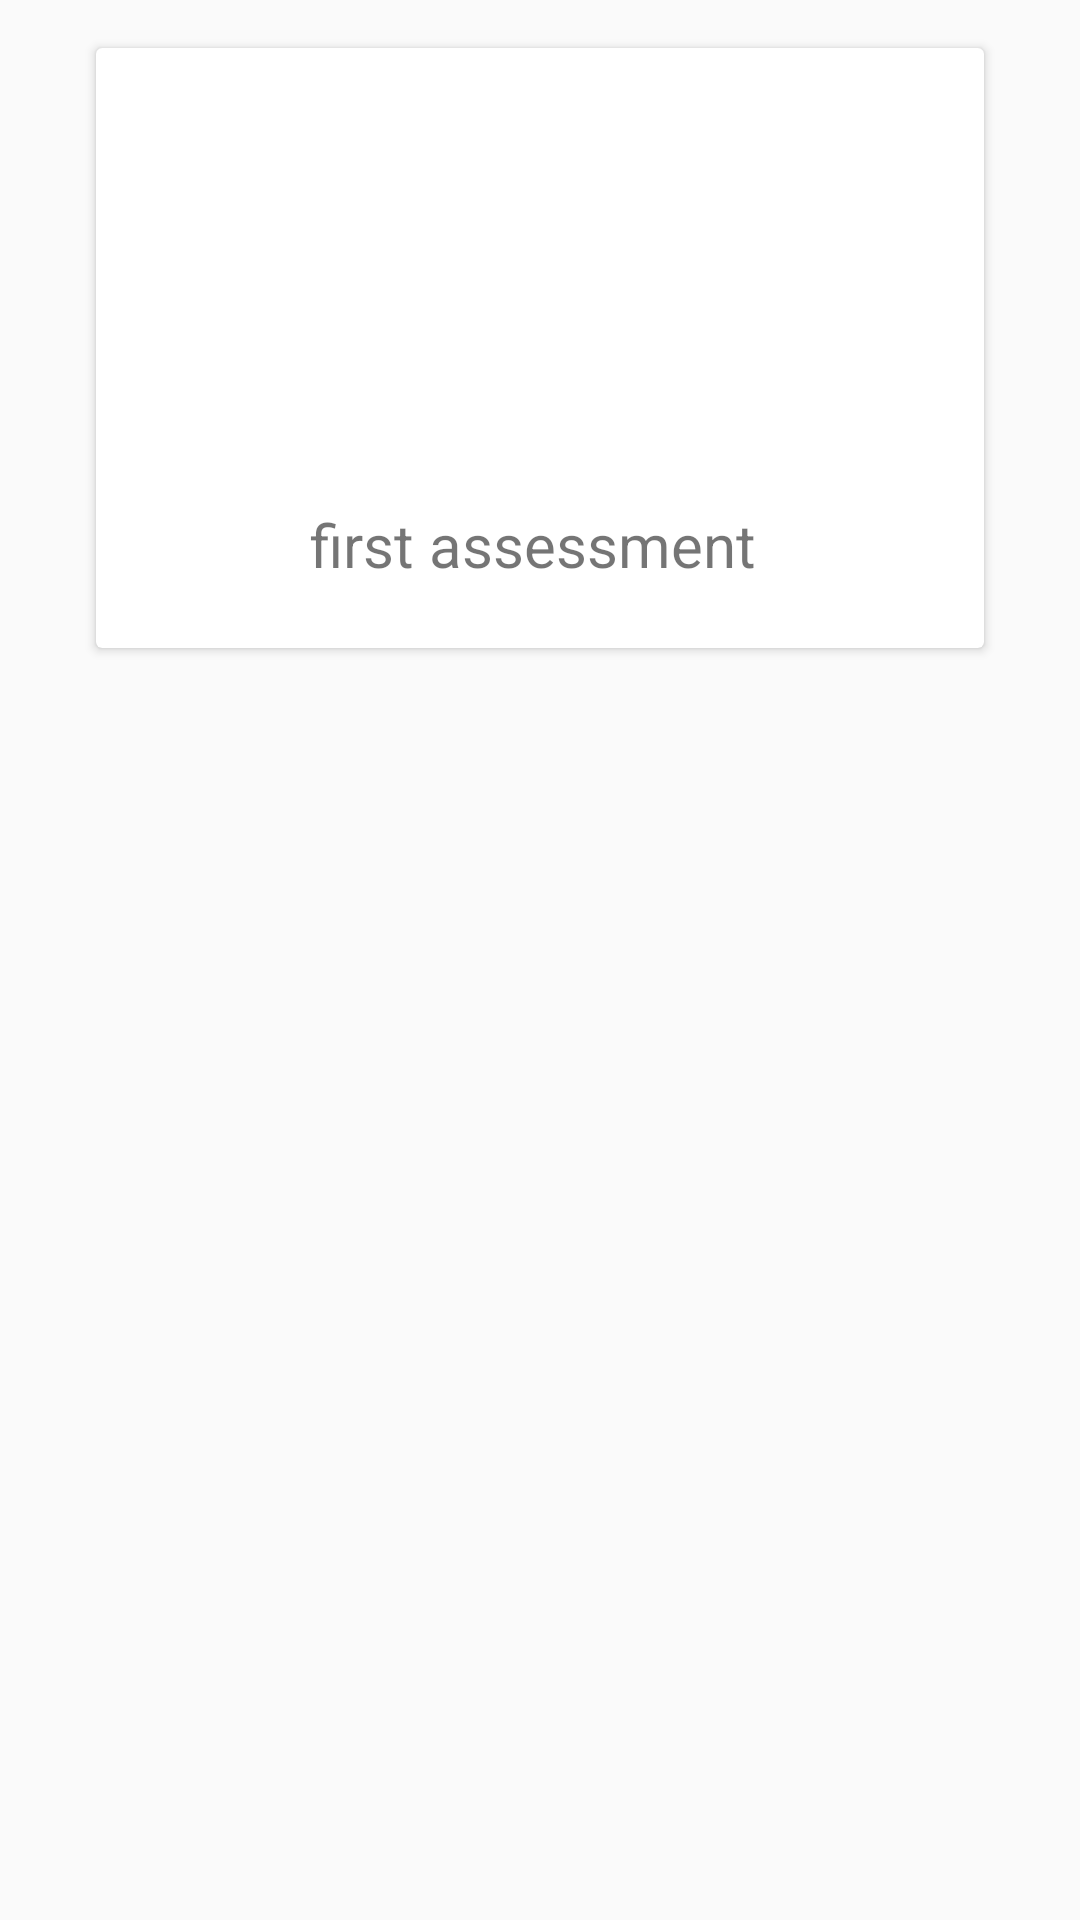

Write the Android layout XML for this screen, with the resource values it uses.
<!-- AndroidManifest.xml: application theme AppTheme -->
<!-- res/layout/done_assessments.xml -->
<?xml version="1.0" encoding="utf-8"?>
<LinearLayout xmlns:android="http://schemas.android.com/apk/res/android"
    android:layout_width="match_parent"
    android:layout_height="wrap_content"
    xmlns:tools="http://schemas.android.com/tools"
    android:orientation="vertical"
    android:layout_marginBottom="8dp"
    android:layout_marginTop="8dp">

<android.support.v7.widget.CardView
    android:id="@+id/done_card"
    android:layout_width="match_parent"
    android:layout_height="200dp"
    android:layout_gravity="center"
    android:foreground="?attr/selectableItemBackground"
    android:elevation="16dp"
    android:layout_marginBottom="16dp"
    android:layout_marginEnd="32dp"
    android:layout_marginStart="32dp"
    android:layout_marginTop="16dp">

    <LinearLayout
        android:layout_width="match_parent"
        android:layout_height="match_parent"
        android:orientation="vertical">
        <ImageView
            android:id="@+id/doneImage"
            android:layout_width="match_parent"
            android:layout_height="0dp"
            android:layout_weight="5"
            android:scaleType="centerCrop"
            tools:src="@drawable/image" />
        <TextView
            android:layout_width="match_parent"
            android:layout_height="0dp"
            android:layout_weight="2"
            android:layout_margin="8dp"
            android:gravity="center"
            android:textColor="@color/primary_text"
            android:text="first assessment "
            android:fontFamily="sans-serif"
            android:textSize="20sp"
            android:id="@+id/done_Text"
            />

    </LinearLayout>

    </android.support.v7.widget.CardView>


</LinearLayout>
<!-- resources referenced by this layout -->
<resources>
  <!-- drawable image: jpg bitmap (drawable, 51605 bytes) -->
  <style name="AppTheme" parent="Theme.AppCompat.Light.DarkActionBar">
          
          <item name="colorPrimary">@color/colorPrimary</item>
          <item name="colorPrimaryDark">@color/colorPrimaryDark</item>
          <item name="colorAccent">@color/colorAccent</item>
      </style>
  <!-- not gathered from this repository: default colours our renderer supplied (Android Studio template values) -->
  <color name="colorPrimary">#FF6200EE</color>
  <color name="colorPrimaryDark">#FF3700B3</color>
  <color name="colorAccent">#FF03DAC5</color>
</resources>
